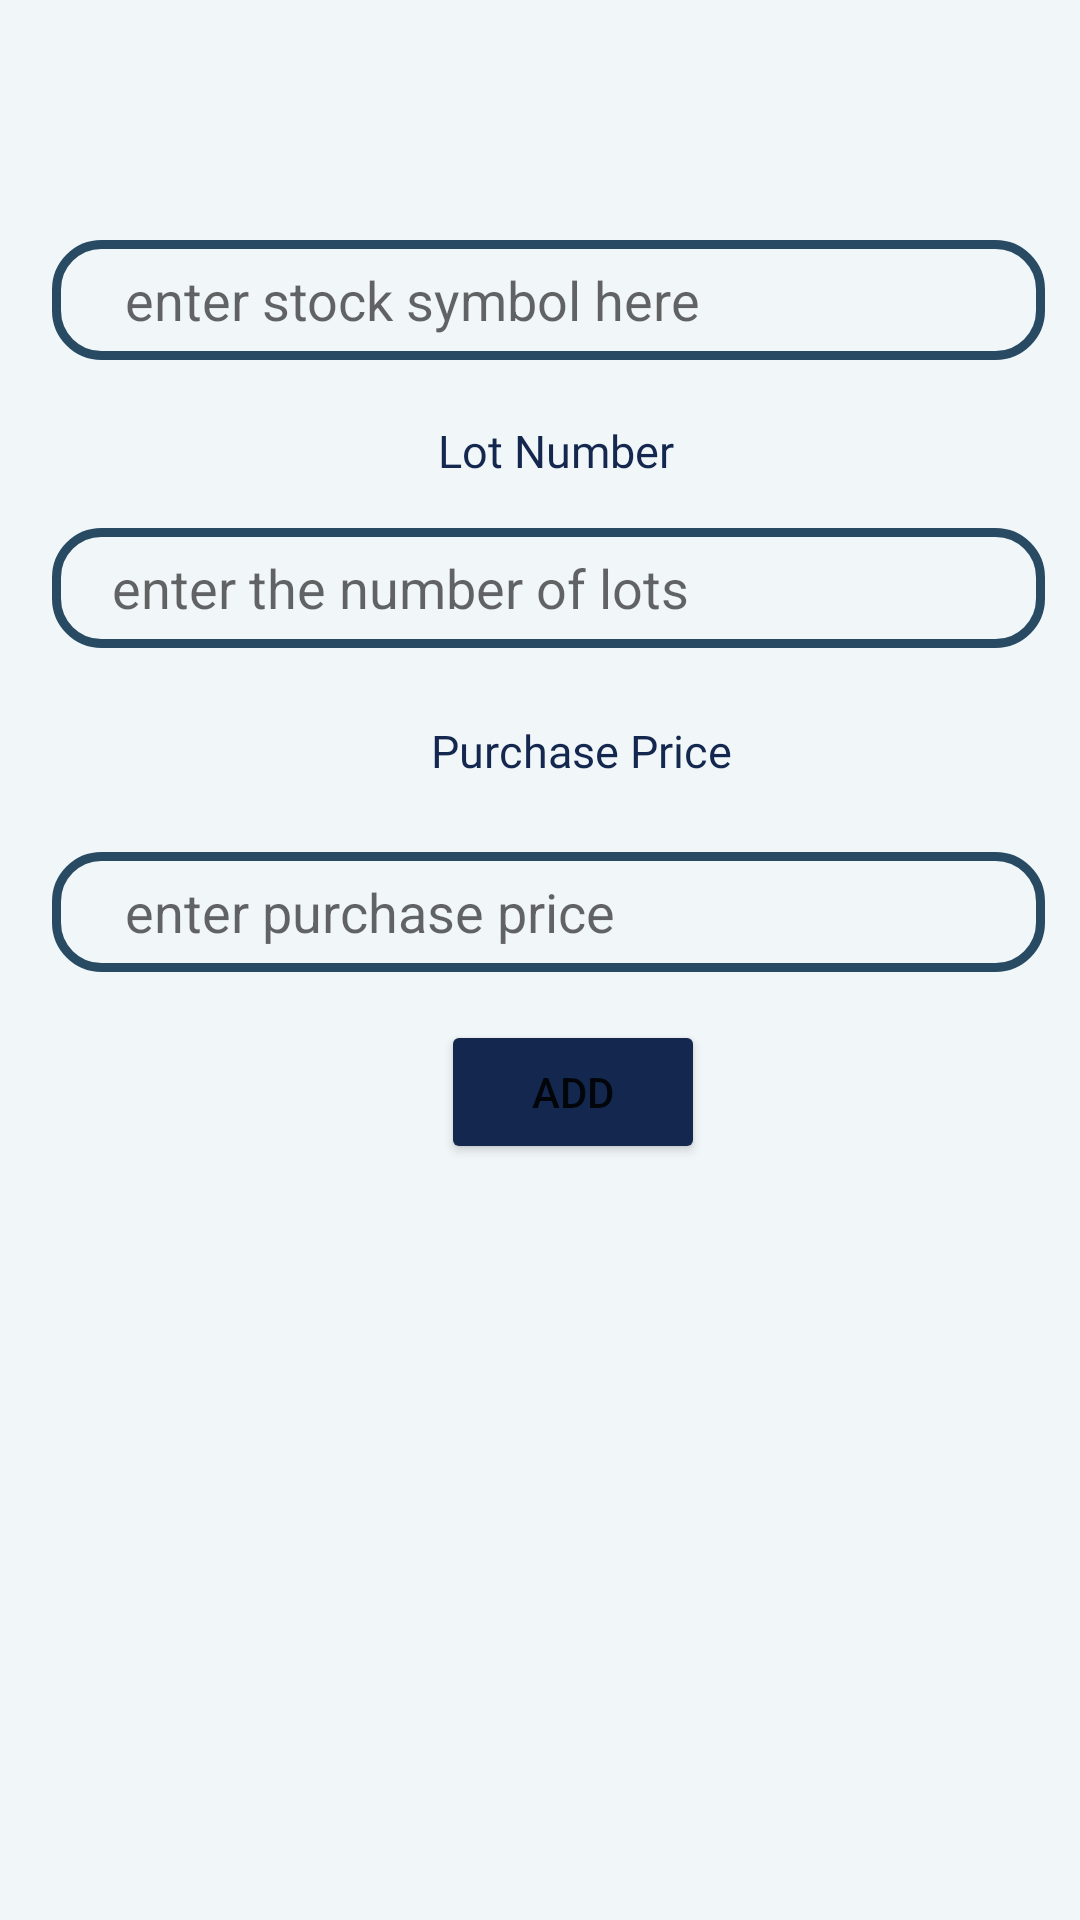

Here is an Android app screen rendered from its layout file. Give the layout XML and the strings, colors and styles it references.
<!-- AndroidManifest.xml: application theme Theme.Deneme13 -->
<!-- res/layout/eklemepage.xml -->
<?xml version="1.0" encoding="utf-8"?>
<androidx.constraintlayout.widget.ConstraintLayout xmlns:android="http://schemas.android.com/apk/res/android"
    xmlns:app="http://schemas.android.com/apk/res-auto"
    xmlns:tools="http://schemas.android.com/tools"
    android:layout_width="match_parent"
    android:layout_height="wrap_content"
    android:background="@color/background">

    <TextView
        android:id="@+id/textView"
        android:layout_width="wrap_content"
        android:layout_height="wrap_content"
        android:layout_marginTop="36dp"
        app:layout_constraintEnd_toEndOf="parent"
        app:layout_constraintHorizontal_bias="0.512"
        app:layout_constraintStart_toStartOf="parent"
        app:layout_constraintTop_toTopOf="parent"
        android:textAppearance="@style/ekleme"/>

    <EditText
        android:background="@drawable/background_edit_text"
        android:id="@+id/enstruman"
        android:layout_width="331dp"
        android:layout_height="40dp"
        android:layout_marginTop="80dp"
        app:layout_constraintEnd_toEndOf="parent"
        app:layout_constraintHorizontal_bias="0.6"
        app:layout_constraintStart_toStartOf="parent"
        app:layout_constraintTop_toTopOf="parent"
        android:inputType="text"
        android:digits="0,1,2,3,4,5,6,7,8,9,*,qwertzuiıopasdfghjklyxcvbnmQWERTZUİIOPASDFGHJKLYXCVBNM"
        android:hint="
enter stock symbol here"
        android:paddingLeft="20dp"></EditText>
    <TextView
        android:id="@+id/lotnum"
        android:layout_width="wrap_content"
        android:layout_height="wrap_content"
        android:layout_marginTop="140dp"
        android:text="Lot Number"
        app:layout_constraintEnd_toEndOf="parent"
        app:layout_constraintHorizontal_bias="0.519"
        app:layout_constraintStart_toStartOf="parent"
        app:layout_constraintTop_toTopOf="parent"
        android:textAppearance="@style/ekleme"
        />

    <EditText
        android:background="@drawable/background_edit_text"
        android:id="@+id/lotNUM"
        android:layout_width="331dp"
        android:layout_height="40dp"
        android:layout_marginTop="176dp"
        app:layout_constraintEnd_toEndOf="parent"
        app:layout_constraintHorizontal_bias="0.6"
        app:layout_constraintStart_toStartOf="parent"
        app:layout_constraintTop_toTopOf="parent"
        android:inputType="number"
        android:hint="enter the number of lots"
        android:paddingLeft="20dp"
        />

    <Button
        android:id="@+id/buttonadd"
        android:layout_width="wrap_content"
        android:layout_height="wrap_content"
        android:layout_marginTop="340dp"
        android:text="ADD"
        app:backgroundTint="@color/newblue"
        app:layout_constraintEnd_toEndOf="parent"
        app:layout_constraintHorizontal_bias="0.541"
        app:layout_constraintStart_toStartOf="parent"
        app:layout_constraintTop_toTopOf="parent"
        />

    <TextView
        android:id="@+id/textView2"
        android:layout_width="wrap_content"
        android:layout_height="wrap_content"
        android:layout_marginTop="240dp"
        android:text="Purchase Price"
        app:layout_constraintEnd_toEndOf="parent"
        app:layout_constraintHorizontal_bias="0.553"
        app:layout_constraintStart_toStartOf="parent"
        app:layout_constraintTop_toTopOf="parent"
        android:textAppearance="@style/ekleme"/>

    <EditText
        android:background="@drawable/background_edit_text"
        android:id="@+id/price"
        android:layout_width="331dp"
        android:layout_height="40dp"
        android:layout_marginTop="284dp"
        app:layout_constraintEnd_toEndOf="parent"
        app:layout_constraintHorizontal_bias="0.6"
        app:layout_constraintStart_toStartOf="parent"
        app:layout_constraintTop_toTopOf="parent"
        android:inputType="numberDecimal"
        android:hint="
enter purchase price"
        android:paddingLeft="20dp"/>


</androidx.constraintlayout.widget.ConstraintLayout>
<!-- resources referenced by this layout -->
<resources>
  <color name="background">#F1F6F9</color>
  <color name="newblue">#14274E</color>
  <!-- drawable background_edit_text (drawable) -->
  <?xml version="1.0" encoding="utf-8"?>
  <shape xmlns:android="http://schemas.android.com/apk/res/android">
      <stroke android:color="@color/darkbackground"
          android:width="3dp">
      </stroke>
      <corners android:radius="15dp"></corners>
  
  </shape>
  <style name="ekleme">
          <item name="android:textColor">#14274E</item>
          <item name="android:fontFamily">@font/bayon</item>
          <item name="android:textSize">15sp</item>
  
      </style>
  <style name="Theme.Deneme13" parent="Theme.MaterialComponents.DayNight.NoActionBar">
          
          <item name="colorPrimary">@color/purple_500</item>
          <item name="colorPrimaryVariant">@color/purple_700</item>
          <item name="colorOnPrimary">@color/white</item>
          
          <item name="colorSecondary">@color/teal_200</item>
          <item name="colorSecondaryVariant">@color/teal_700</item>
          <item name="colorOnSecondary">@color/black</item>
          
          <item name="android:statusBarColor" tools:targetApi="l">?attr/colorPrimaryVariant</item>
          
      </style>
  <color name="darkbackground">#284B63</color>
  <color name="purple_500">#FF6200EE</color>
  <color name="purple_700">#FF3700B3</color>
  <color name="white">#FFFFFFFF</color>
  <color name="teal_200">#FF03DAC5</color>
  <color name="teal_700">#FF018786</color>
  <color name="black">#FF000000</color>
</resources>
